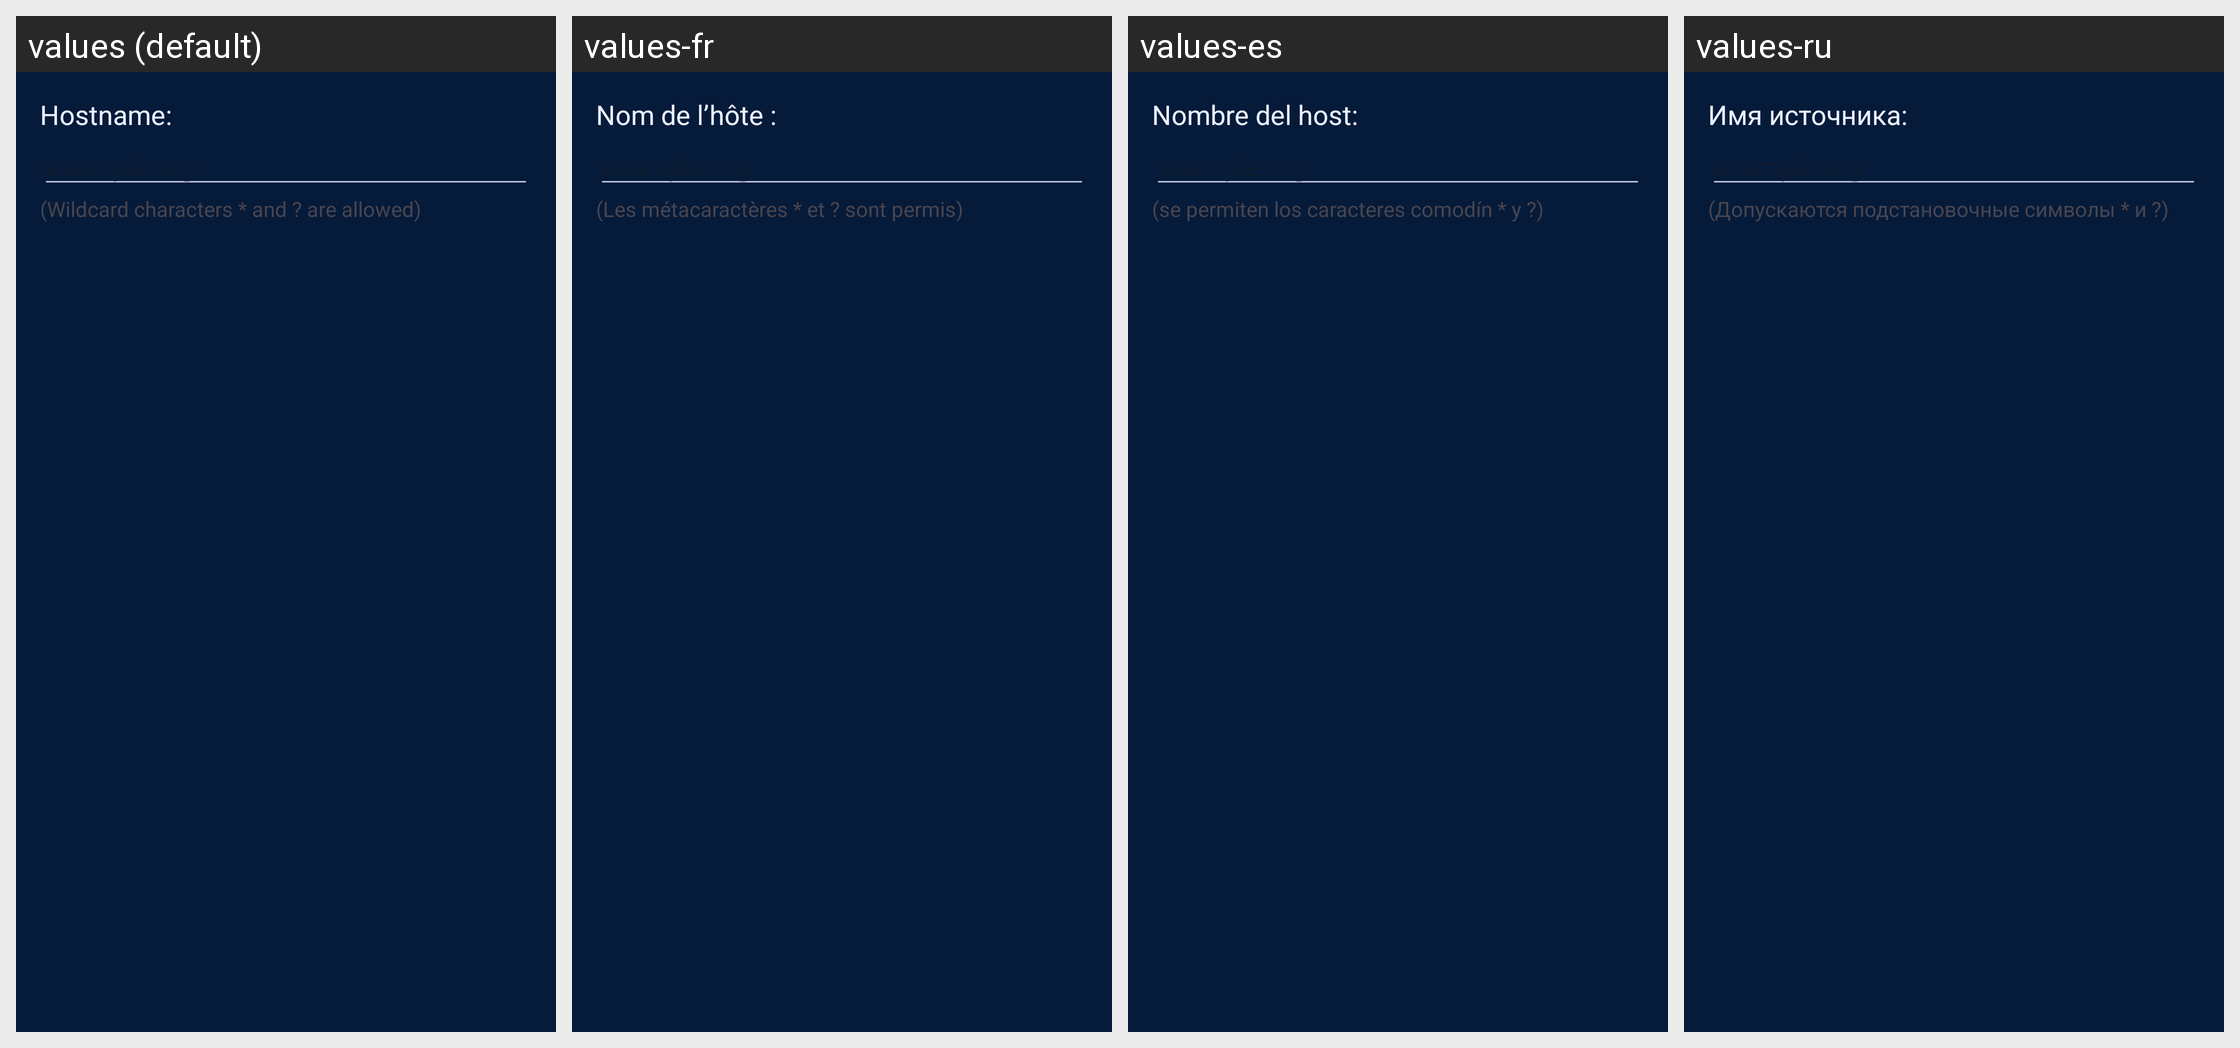

The Android screen above is rendered under several locales of the same app. Produce the string resources it draws, with the default and per-locale values.
Android screen res/layout/lists_allowed_dialog.xml rendered under 4 locales, left to right: values (default), values-fr, values-es, values-ru. Device: Nexus 5 (rendered at 1080×1920; each locale shown at half size, 540×960, under a caption strip naming it); theme Theme.AdAway.
Other locales in the repository, not shown: values-af, values-ar, values-ast, values-az, values-be, values-bg, values-bn, values-ca, values-cs, values-da, values-de, values-el, values-en-rUS, values-es-rMX, values-et, values-eu, values-fa, values-fi, values-fil, values-gl, values-hr, values-hu, values-in, values-it, values-iw, values-ja, values-km, values-ko, values-ku, values-lt, values-ml, values-nb-rNO, values-nl, values-no, values-pl, values-ps, values-pt, values-pt-rBR, values-ro, values-sk, values-sl, values-sq, values-sr, values-sv, values-ta, values-th, values-tl, values-tr, values-uk, values-ur, values-uz, values-vi, values-zh, values-zh-rTW.
Strings drawn on this screen, with the default value and each locale's value (text and hints the layout hard-codes, and strings that could not be matched under every locale, appear in the picture but are not listed):

list_dialog_hostname
  values: Hostname:
  values-fr: Nom de l’hôte :
  values-es: Nombre del host:
  values-ru: Имя источника:

list_dialog_hostname_hint
  values: example.org
  values-fr: example.org  [not translated; the default value is used]
  values-es: example.org  [not translated; the default value is used]
  values-ru: example.org  [not translated; the default value is used]

list_dialog_wildcard
  values: (Wildcard characters * and ? are allowed)
  values-fr: (Les métacaractères * et ? sont permis)
  values-es: (se permiten los caracteres comodín * y ?)
  values-ru: (Допускаются подстановочные символы * и ?)
